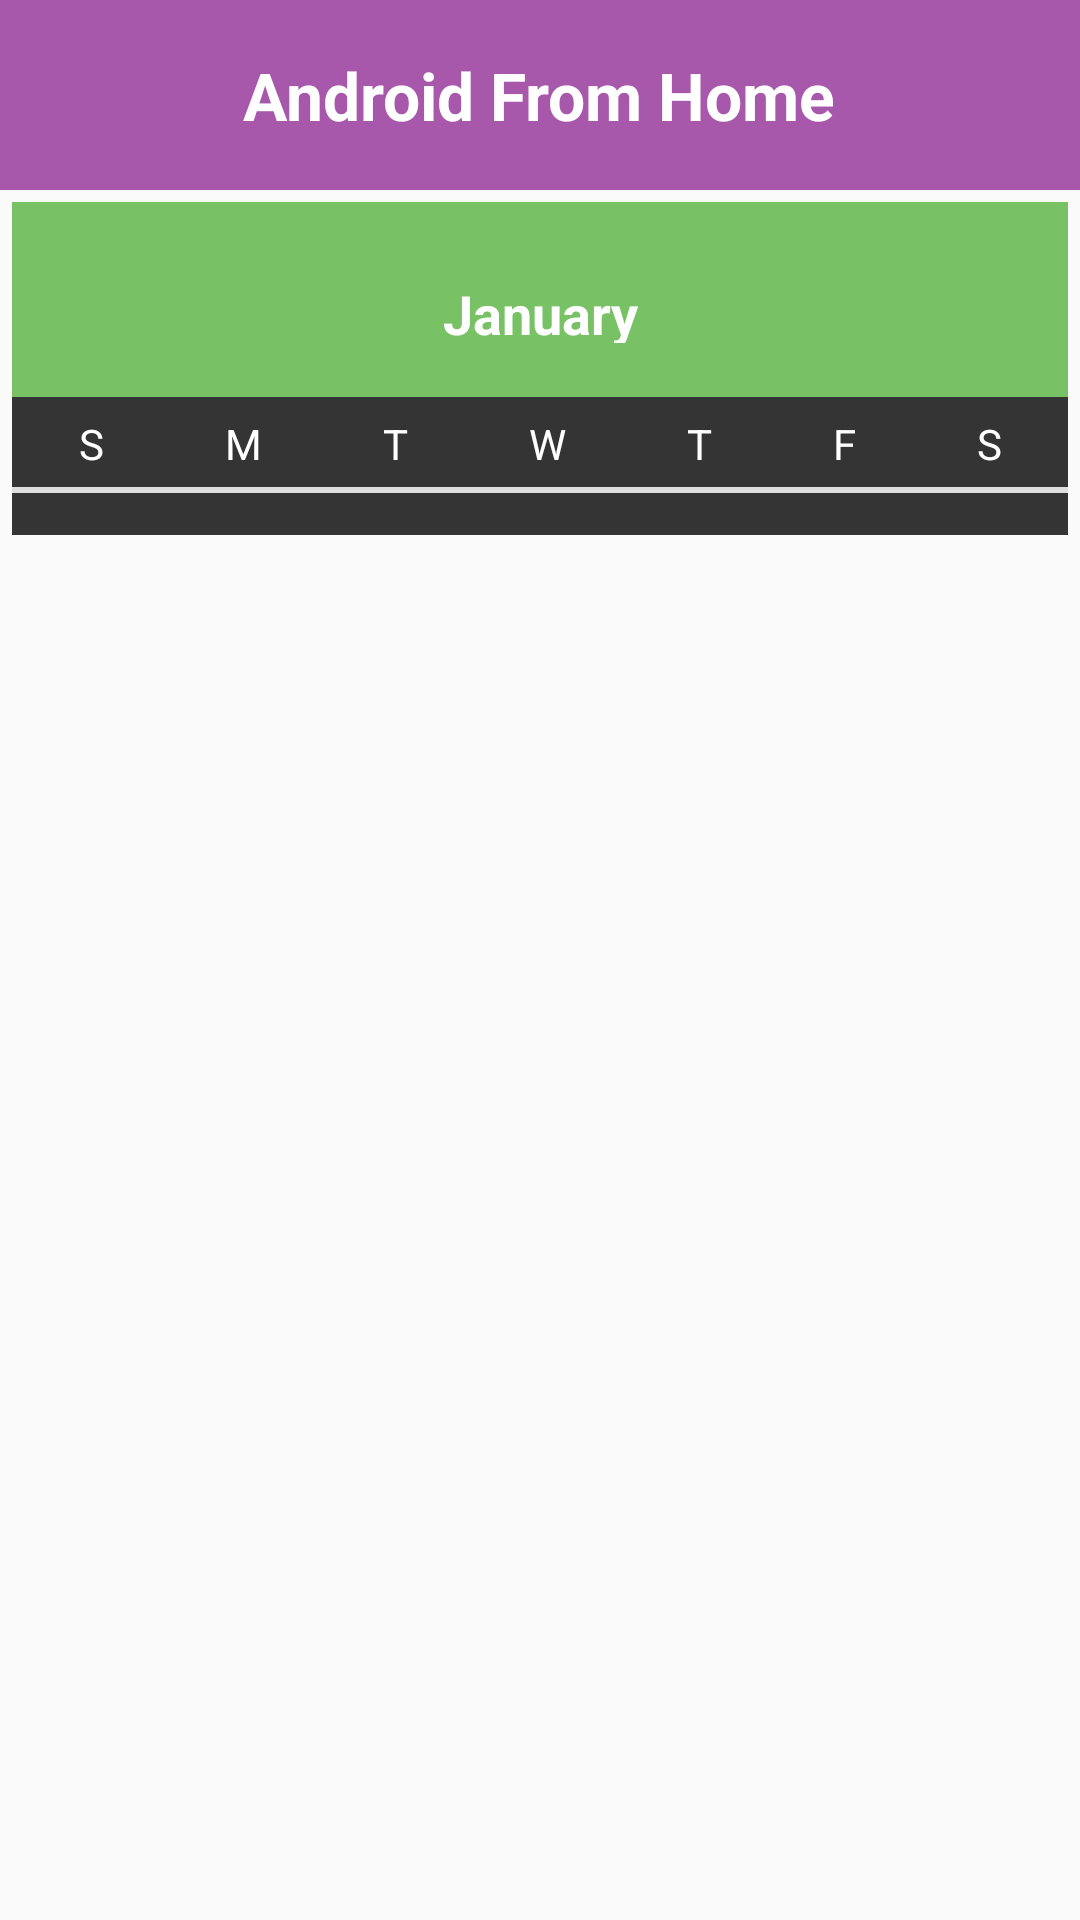

This screen was rendered from an Android layout file. Write that file and the resources it references.
<!-- AndroidManifest.xml: application theme AppTheme -->
<!-- res/layout/activity_calender.xml -->
<LinearLayout xmlns:android="http://schemas.android.com/apk/res/android"
              xmlns:tools="http://schemas.android.com/tools"
              android:id="@+id/LinearLayout1"
              android:layout_width="match_parent"
              android:layout_height="match_parent"
              android:orientation="vertical"
              tools:context="customcalendar.CalenderActivity" >

    <LinearLayout
        android:id="@+id/LinearLayout01"
        android:layout_width="match_parent"
        android:layout_height="wrap_content"
        android:background="#A758AB"
        android:gravity="center"
        android:orientation="vertical"
        android:padding="15dp" >

        <TextView
            android:id="@+id/TextView07"
            android:layout_width="wrap_content"
            android:layout_height="wrap_content"
            android:padding="2dp"
            android:text="Android From Home"
            android:textColor="#ffffff"
            android:textSize="22dp"
            android:textStyle="bold" />
    </LinearLayout>

    <LinearLayout
        android:layout_width="match_parent"
        android:layout_height="wrap_content"
        android:layout_margin="4dp"
        android:background="#343434"
        android:orientation="vertical" >

        <LinearLayout
            android:id="@+id/header"
            android:layout_width="fill_parent"
            android:layout_height="wrap_content"
            android:background="#78C165"
            android:gravity="center"
            android:orientation="horizontal"
            android:padding="10dp" >

            <FrameLayout
                android:layout_width="45dp"
                android:layout_height="45dp" >

                <ImageButton
                    android:id="@+id/ib_prev"
                    android:layout_width="wrap_content"
                    android:layout_height="wrap_content"
                    android:layout_gravity="center"
                    android:layout_margin="2dp"
                    android:background="@drawable/prev" />

            </FrameLayout>

            <FrameLayout
                android:layout_width="wrap_content"
                android:layout_height="wrap_content"
                android:layout_weight="1" >

                <TextView
                    android:id="@+id/tv_month"
                    android:layout_width="wrap_content"
                    android:layout_height="wrap_content"
                    android:layout_gravity="center"
                    android:layout_marginTop="5dip"
                    android:gravity="center"
                    android:text="January"
                    android:textColor="#ffffff"
                    android:textSize="18dip"
                    android:textStyle="bold" />

            </FrameLayout>

            <FrameLayout
                android:layout_width="45dp"
                android:layout_height="45dp" >

                <ImageButton
                    android:id="@+id/Ib_next"
                    android:layout_width="wrap_content"
                    android:layout_height="wrap_content"
                    android:layout_margin="2dp"
                    android:background="@drawable/next" />

            </FrameLayout>
        </LinearLayout>

        <TableRow
            android:id="@+id/tableRow1"
            android:layout_width="match_parent"
            android:layout_height="wrap_content"
            android:paddingBottom="5dp"
            android:paddingLeft="2dp"
            android:paddingRight="2dp"
            android:paddingTop="6dp" >

            <TextView
                android:id="@+id/TextView06"
                android:layout_width="wrap_content"
                android:layout_height="wrap_content"
                android:layout_weight="1"
                android:gravity="center"
                android:text="S"
                android:textColor="#ffffff" />

            <TextView
                android:id="@+id/TextView05"
                android:layout_width="wrap_content"
                android:layout_height="wrap_content"
                android:layout_weight="1"
                android:gravity="center"
                android:text="M"
                android:textColor="#ffffff" />

            <TextView
                android:id="@+id/TextView04"
                android:layout_width="wrap_content"
                android:layout_height="wrap_content"
                android:layout_weight="1"
                android:gravity="center"
                android:text="T"
                android:textColor="#ffffff" />

            <TextView
                android:id="@+id/TextView03"
                android:layout_width="wrap_content"
                android:layout_height="wrap_content"
                android:layout_weight="1"
                android:gravity="center"
                android:text="W"
                android:textColor="#ffffff" />

            <TextView
                android:id="@+id/TextView02"
                android:layout_width="wrap_content"
                android:layout_height="wrap_content"
                android:layout_weight="1"
                android:gravity="center"
                android:text="T"
                android:textColor="#ffffff" />

            <TextView
                android:id="@+id/TextView01"
                android:layout_width="wrap_content"
                android:layout_height="wrap_content"
                android:layout_weight="1"
                android:gravity="center"
                android:text="F"
                android:textColor="#ffffff" />

            <TextView
                android:id="@+id/textView1"
                android:layout_width="wrap_content"
                android:layout_height="wrap_content"
                android:layout_weight="1"
                android:gravity="center"
                android:text="S"
                android:textColor="#ffffff" />

        </TableRow>

        <TextView
            android:id="@+id/textView2"
            android:layout_width="match_parent"
            android:layout_height="2dp"
            android:background="#dfdfdf"
            android:padding="2dp" />

        <GridView
            android:id="@+id/gv_calendar"
            android:layout_width="fill_parent"
            android:layout_height="wrap_content"
            android:background="#00000000"
            android:cacheColorHint="#80000000"
            android:gravity="center"
            android:listSelector="@android:color/transparent"
            android:numColumns="7"
            android:padding="2dp"
            android:stretchMode="columnWidth"
            android:textAlignment="gravity" >

        </GridView>

        <LinearLayout
            android:layout_width="match_parent"
            android:layout_height="10dp"
            android:background="#343434"
            android:orientation="vertical" >

        </LinearLayout>

    </LinearLayout>

</LinearLayout>
<!-- resources referenced by this layout -->
<resources>
  <style name="AppTheme" parent="Base.Theme.AppCompat.Light.DarkActionBar">
          
          <item name="colorPrimary">@color/colorPrimary</item>
          <item name="colorPrimaryDark">@color/colorPrimaryDark</item>
          <item name="colorAccent">@color/colorAccent</item>
      </style>
  <color name="colorPrimary">#3F51B5</color>
  <color name="colorPrimaryDark">#303F9F</color>
  <color name="colorAccent">#FF4081</color>
</resources>
